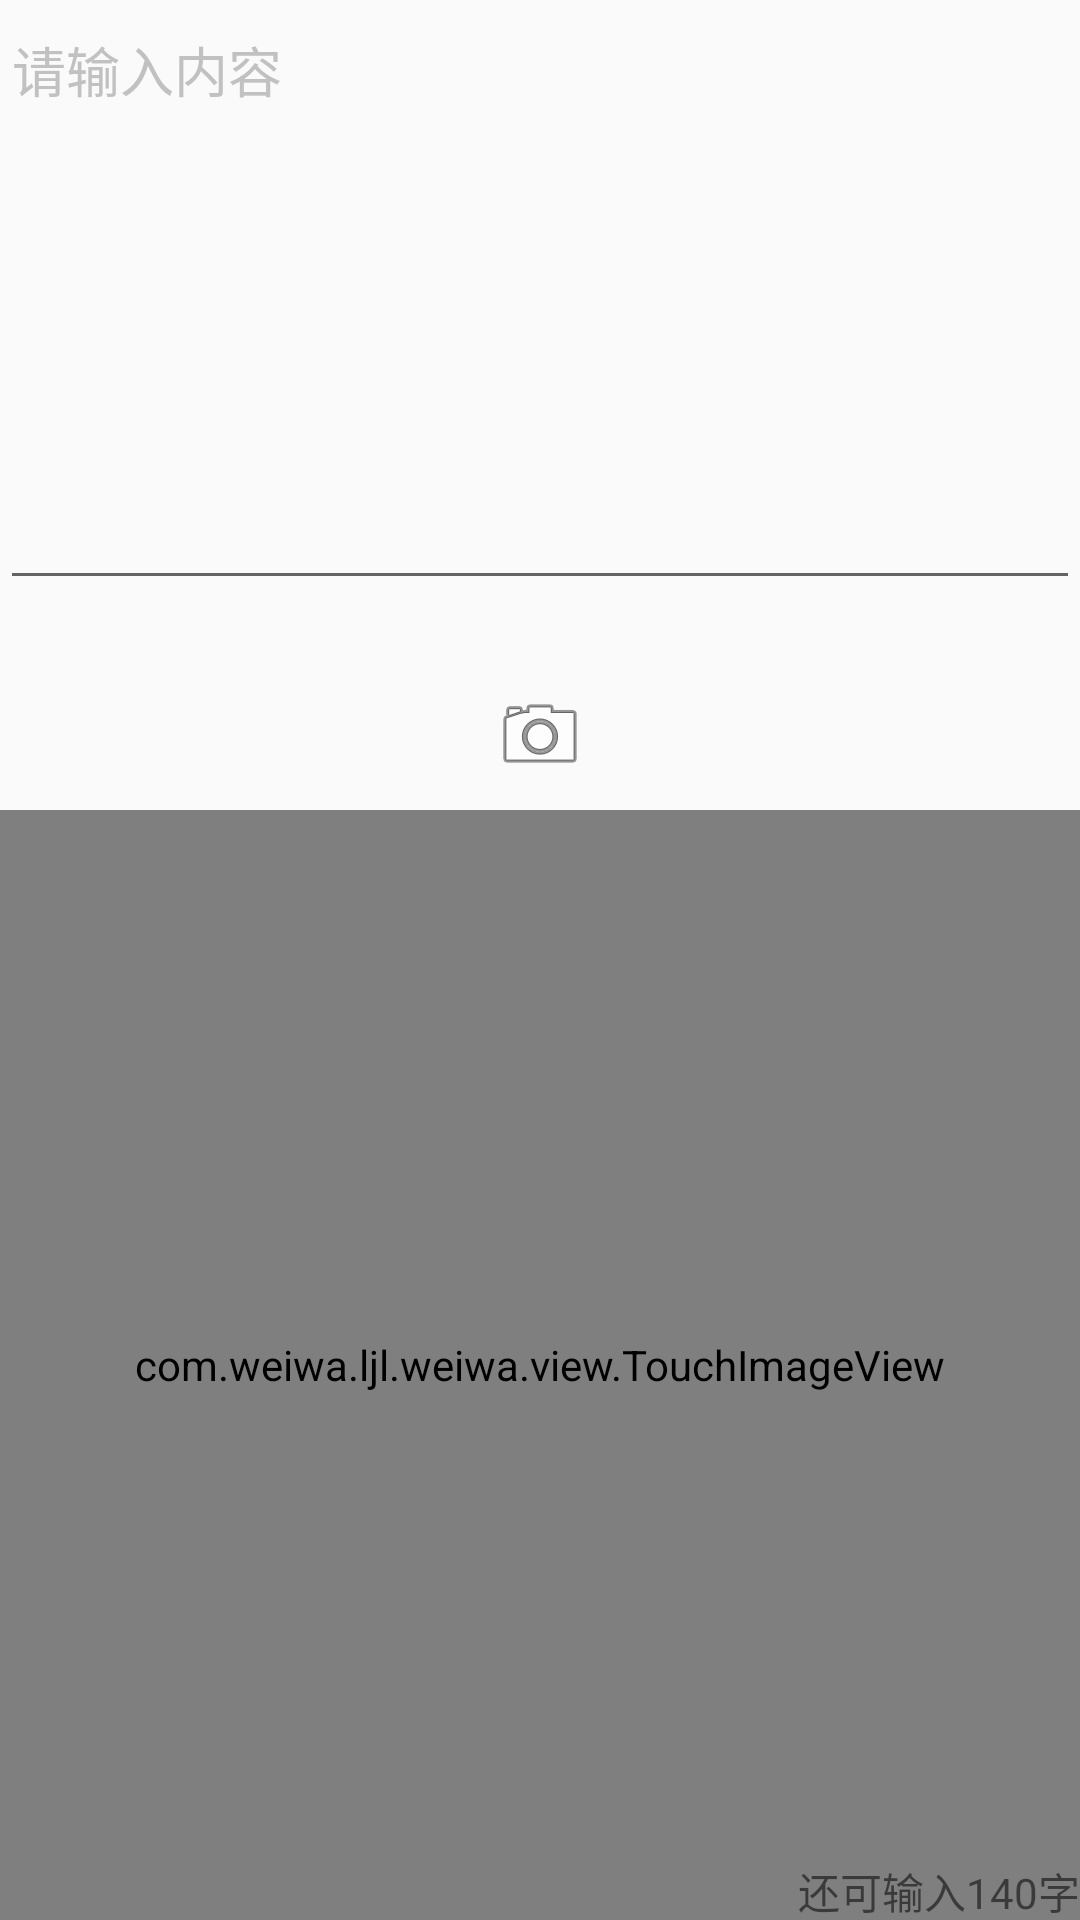

Layout XML and referenced resources for this Android screen:
<!-- AndroidManifest.xml: application theme AppTheme -->
<!-- res/layout/fragment_edit.xml -->
<RelativeLayout xmlns:android="http://schemas.android.com/apk/res/android"
    xmlns:tools="http://schemas.android.com/tools"
    android:layout_width="match_parent"
    android:layout_height="match_parent"
    tools:context="com.weiwa.ljl.weiwa.fragment.EditFragment">

    
    <RelativeLayout
        android:layout_width="match_parent"
        android:layout_height="match_parent">
        <EditText
            android:layout_width="match_parent"
            android:layout_height="200dp"
            android:textColorHint="#c1c1c1"
            android:hint="请输入内容"
            android:id="@+id/editor"
            android:gravity="left|top"
            />
        <View
            android:layout_width="match_parent"
            android:layout_below="@id/editor"
            android:id="@+id/blank"
            android:layout_height="20dp"/>
        <LinearLayout
            android:layout_width="match_parent"
            android:layout_height="50dp"
            android:id="@+id/edit_fragment_button_layout"
            android:layout_below="@id/blank">

            <ImageButton
                android:id="@+id/edit_fragment_camera"
                android:layout_width="50dp"
                android:layout_height="50dp"
                android:layout_gravity="center"
                android:layout_weight="1"
                android:background="@null"
                android:clickable="true"
                android:src="@android:drawable/ic_menu_camera" />

            <ImageButton
                android:layout_width="50dp"
                android:layout_height="50dp"
                android:layout_gravity="center"
                android:layout_weight="1"
                android:visibility="gone"
                android:id="@+id/edit_fragment_image"
                android:clickable="true"
                android:src="@android:drawable/ic_menu_gallery"
                android:background="@null" />
        </LinearLayout>


        <com.weiwa.ljl.weiwa.view.TouchImageView
            android:layout_width="match_parent"
            android:layout_height="match_parent"
            android:id="@+id/selectImage"
            android:layout_below="@id/edit_fragment_button_layout" />

        <RelativeLayout
            android:layout_width="match_parent"
            android:layout_height="20dp"
            android:layout_alignParentBottom="true"
            android:layout_alignParentRight="true"
            android:id="@+id/text_relative">

            <TextView
                android:layout_alignParentBottom="true"
                android:layout_alignParentRight="true"
                android:layout_width="wrap_content"
                android:layout_height="20dp"
                android:id="@+id/hint"
                android:text="还可输入140字" />
        </RelativeLayout>
    </RelativeLayout>
</RelativeLayout>
<!-- resources referenced by this layout -->
<resources>
  <style name="AppTheme" parent="Theme.AppCompat.Light.DarkActionBar">
          
          <item name="colorPrimary">@color/colorPrimary</item>
          <item name="colorPrimaryDark">@color/colorPrimaryDark</item>
          <item name="colorAccent">@color/colorAccent</item>
      </style>
  <!-- not gathered from this repository: default colours our renderer supplied (Android Studio template values) -->
  <color name="colorPrimary">#FF6200EE</color>
  <color name="colorPrimaryDark">#FF3700B3</color>
  <color name="colorAccent">#FF03DAC5</color>
</resources>
